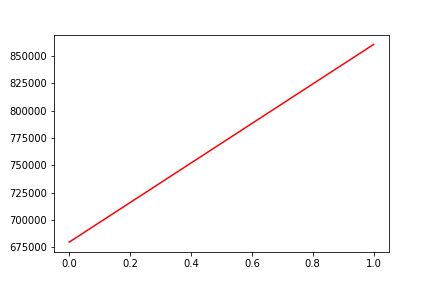

The table this chart was drawn from, first rows:
, date, assets
0, 0, 679747
1, 20170309, 860393
